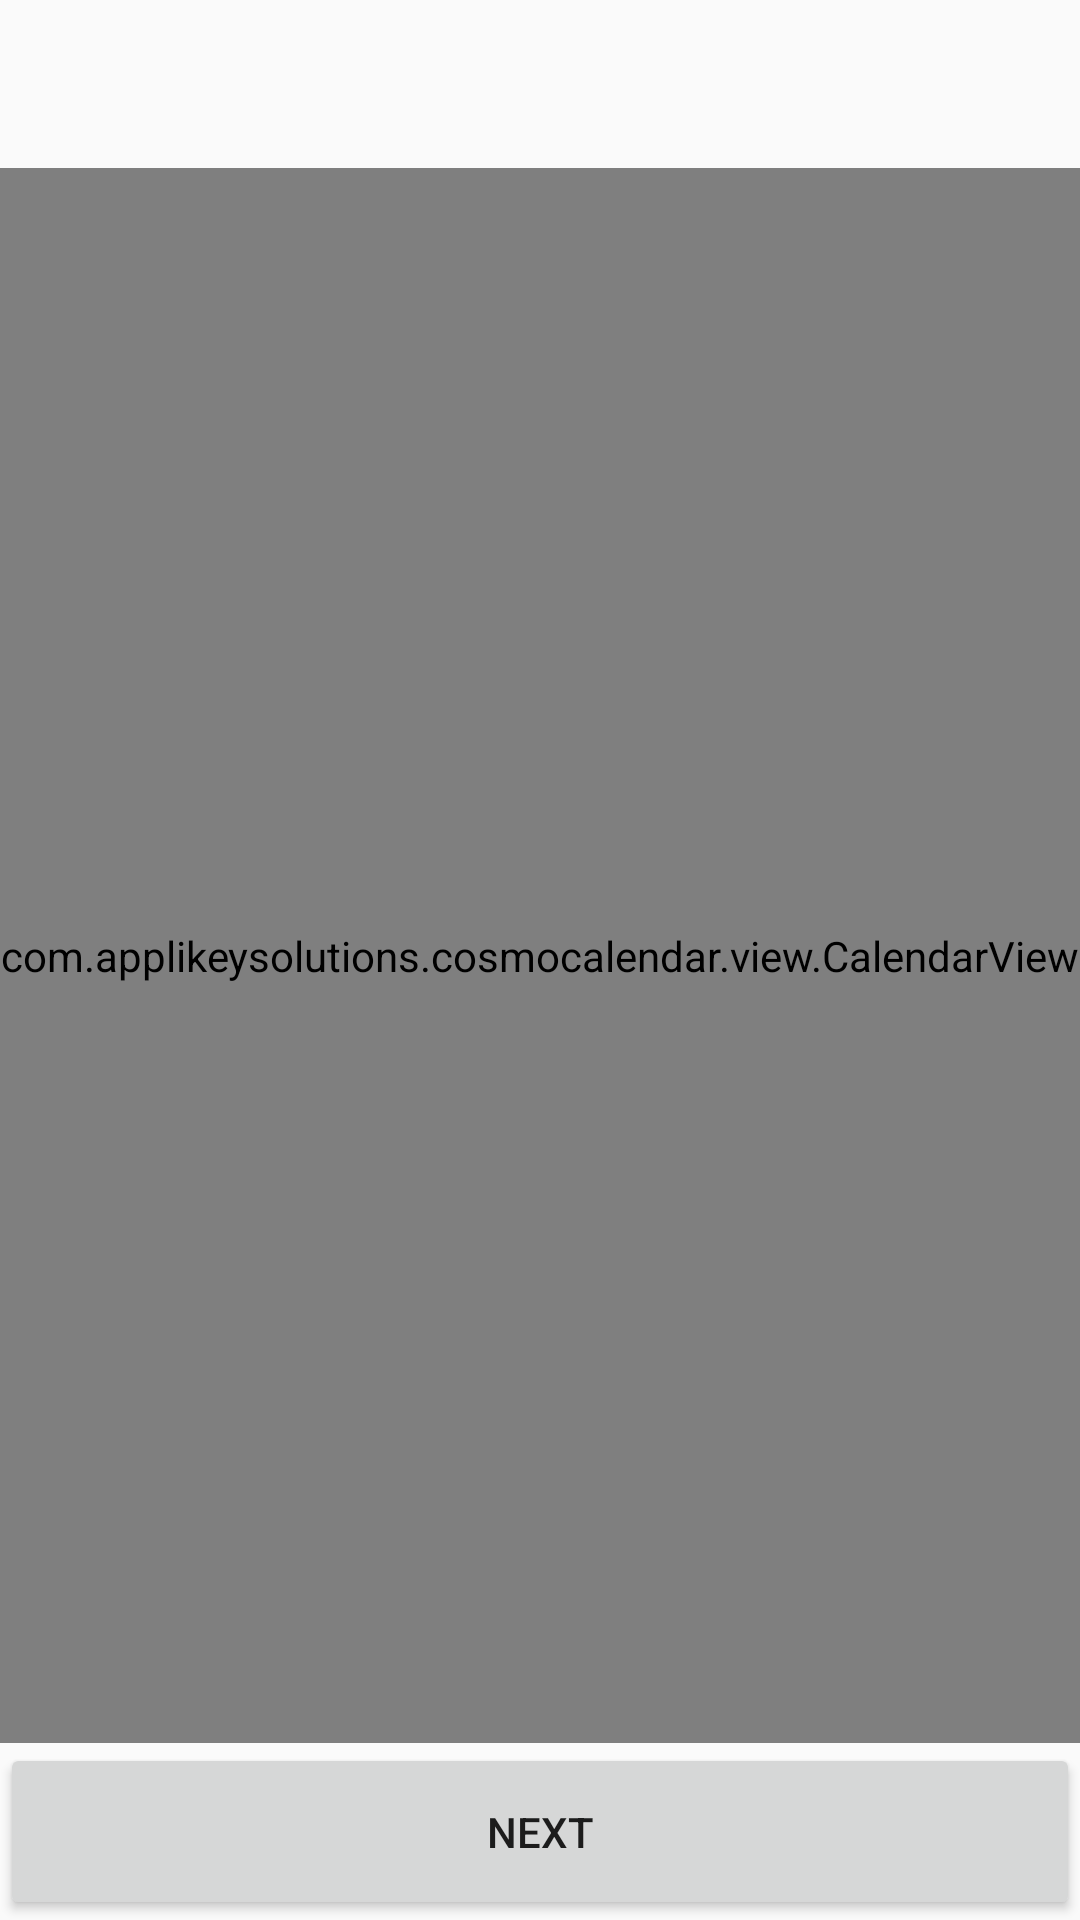

Android layout source for this screen:
<!-- AndroidManifest.xml: application theme Theme.MainActivity -->
<!-- res/layout/activity_calendar.xml -->
<?xml version="1.0" encoding="utf-8"?>
<RelativeLayout xmlns:android="http://schemas.android.com/apk/res/android"
    android:layout_width="match_parent"
    android:layout_height="match_parent"
    android:orientation="vertical">

    <androidx.appcompat.widget.Toolbar
        android:id="@+id/toolbar"
        android:layout_width="match_parent"
        android:layout_height="wrap_content"
        android:minHeight="?attr/actionBarSize" />

    <com.applikeysolutions.cosmocalendar.view.CalendarView
        android:id="@+id/calendar_view"
        android:layout_width="match_parent"
        android:layout_height="wrap_content"
        android:layout_above="@+id/ll_settings"
        android:layout_below="@id/toolbar"/>

    <LinearLayout
        android:id="@+id/ll_settings"
        android:layout_width="match_parent"
        android:layout_height="wrap_content"
        android:layout_alignParentBottom="true"
        android:orientation="horizontal">

        <Button
            android:layout_width="match_parent"
            android:layout_height="wrap_content"
            android:id="@+id/nextBtn"
            android:paddingTop="20dp"
            android:paddingBottom="20dp"
            android:text="Next">
        </Button>
    </LinearLayout>

</RelativeLayout>
<!-- resources referenced by this layout -->
<resources>
  <style name="Theme.MainActivity" parent="Theme.AppCompat.Light">
          
          <item name="colorPrimary">@color/purple_500</item>
          <item name="colorPrimaryVariant">@color/purple_700</item>
          <item name="colorOnPrimary">@color/white</item>
          
          <item name="colorSecondary">@color/teal_200</item>
          <item name="colorSecondaryVariant">@color/teal_700</item>
          <item name="colorOnSecondary">@color/black</item>
          
          <item name="android:statusBarColor" tools:targetApi="l">?attr/colorPrimaryVariant</item>
          
      </style>
  <color name="purple_500">#FF6200EE</color>
  <color name="purple_700">#FF3700B3</color>
  <color name="white">#FFFFFFFF</color>
  <color name="teal_200">#FF03DAC5</color>
  <color name="teal_700">#FF018786</color>
  <color name="black">#FF000000</color>
</resources>
